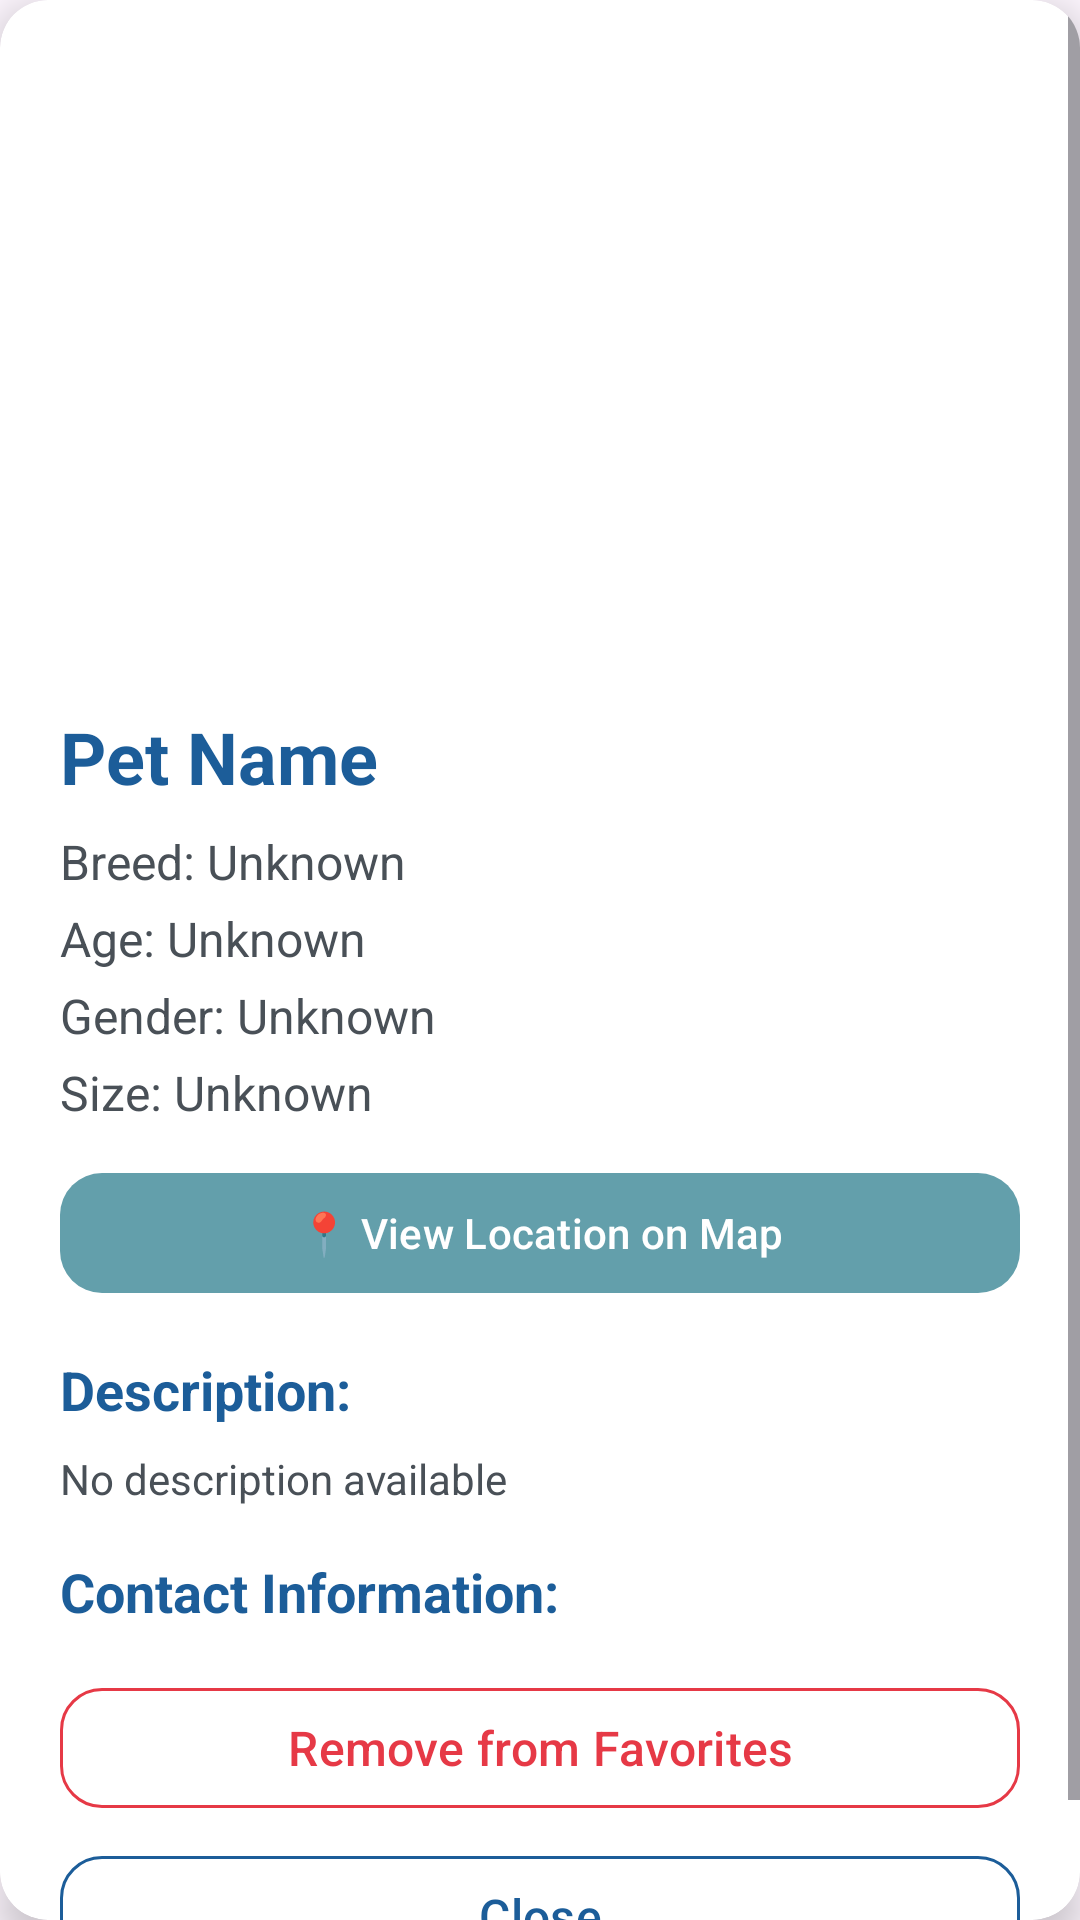

This screen was rendered from an Android layout file. Write that file and the resources it references.
<!-- AndroidManifest.xml: application theme Theme.AdoptMe -->
<!-- res/layout/dialog_favorite_pet_detail.xml -->
<?xml version="1.0" encoding="utf-8"?>
<androidx.cardview.widget.CardView
    xmlns:android="http://schemas.android.com/apk/res/android"
    xmlns:app="http://schemas.android.com/apk/res-auto"
    android:layout_width="match_parent"
    android:layout_height="wrap_content"
    android:layout_margin="24dp"
    app:cardCornerRadius="16dp"
    app:cardElevation="8dp"
    app:cardBackgroundColor="@color/card_bg">

    <ScrollView
        android:layout_width="match_parent"
        android:layout_height="wrap_content">

        <LinearLayout
            android:layout_width="match_parent"
            android:layout_height="wrap_content"
            android:orientation="vertical"
            android:padding="20dp">

            <ImageView
                android:id="@+id/ivFavDetailPetImage"
                android:layout_width="match_parent"
                android:layout_height="200dp"
                android:scaleType="centerCrop"
                android:contentDescription="Pet Image" />

            <TextView
                android:id="@+id/tvFavDetailPetName"
                android:layout_width="wrap_content"
                android:layout_height="wrap_content"
                android:text="Pet Name"
                android:textSize="24sp"
                android:textStyle="bold"
                android:textColor="@color/primary_blue"
                android:layout_marginTop="16dp" />

            <TextView
                android:id="@+id/tvFavDetailBreed"
                android:layout_width="wrap_content"
                android:layout_height="wrap_content"
                android:text="Breed: Unknown"
                android:textSize="16sp"
                android:textColor="@color/text_secondary"
                android:layout_marginTop="8dp" />

            <TextView
                android:id="@+id/tvFavDetailAge"
                android:layout_width="wrap_content"
                android:layout_height="wrap_content"
                android:text="Age: Unknown"
                android:textSize="16sp"
                android:textColor="@color/text_secondary"
                android:layout_marginTop="4dp" />

            <TextView
                android:id="@+id/tvFavDetailGender"
                android:layout_width="wrap_content"
                android:layout_height="wrap_content"
                android:text="Gender: Unknown"
                android:textSize="16sp"
                android:textColor="@color/text_secondary"
                android:layout_marginTop="4dp" />

            <TextView
                android:id="@+id/tvFavDetailSize"
                android:layout_width="wrap_content"
                android:layout_height="wrap_content"
                android:text="Size: Unknown"
                android:textSize="16sp"
                android:textColor="@color/text_secondary"
                android:layout_marginTop="4dp" />

            <com.google.android.material.button.MaterialButton
                android:id="@+id/btnFavDetailLocation"
                android:layout_width="match_parent"
                android:layout_height="wrap_content"
                android:text="📍 View Location on Map"
                android:textSize="14sp"
                android:textColor="@color/text_on_primary"
                app:backgroundTint="@color/primary_light_blue"
                app:cornerRadius="@dimen/btn_radius"
                style="@style/PrimaryButton"
                android:layout_marginTop="12dp" />

            <TextView
                android:layout_width="wrap_content"
                android:layout_height="wrap_content"
                android:text="Description:"
                android:textSize="18sp"
                android:textStyle="bold"
                android:textColor="@color/primary_blue"
                android:layout_marginTop="16dp" />

            <TextView
                android:id="@+id/tvFavDetailDescription"
                android:layout_width="wrap_content"
                android:layout_height="wrap_content"
                android:text="No description available"
                android:textSize="14sp"
                android:textColor="@color/text_secondary"
                android:layout_marginTop="8dp" />

            <TextView
                android:layout_width="wrap_content"
                android:layout_height="wrap_content"
                android:text="Contact Information:"
                android:textSize="18sp"
                android:textStyle="bold"
                android:textColor="@color/primary_blue"
                android:layout_marginTop="16dp" />

            <com.google.android.material.button.MaterialButton
                android:id="@+id/btnFavDetailEmail"
                android:layout_width="match_parent"
                android:layout_height="wrap_content"
                android:text="Email: contact@shelter.com"
                android:textSize="14sp"
                android:textColor="@color/text_on_primary"
                app:backgroundTint="@color/primary_blue"
                app:cornerRadius="@dimen/btn_radius"
                style="@style/PrimaryButton"
                android:layout_marginTop="8dp"
                android:visibility="gone" />

            <com.google.android.material.button.MaterialButton
                android:id="@+id/btnFavDetailPhone"
                android:layout_width="match_parent"
                android:layout_height="wrap_content"
                android:text="Phone: +1234567890"
                android:textSize="14sp"
                android:textColor="@color/text_on_primary"
                app:backgroundTint="@color/primary_light_blue"
                app:cornerRadius="@dimen/btn_radius"
                style="@style/PrimaryButton"
                android:layout_marginTop="8dp"
                android:visibility="gone" />

            <com.google.android.material.button.MaterialButton
                android:id="@+id/btnFavDetailUnfavorite"
                android:layout_width="match_parent"
                android:layout_height="wrap_content"
                android:text="Remove from Favorites"
                android:textColor="@color/logout_red"
                app:strokeColor="@color/logout_red"
                app:cornerRadius="@dimen/btn_radius"
                style="@style/SecondaryButton"
                android:layout_marginTop="16dp" />

            <com.google.android.material.button.MaterialButton
                android:id="@+id/btnFavDetailClose"
                android:layout_width="match_parent"
                android:layout_height="wrap_content"
                android:text="Close"
                android:textColor="@color/primary_blue"
                app:strokeColor="@color/primary_blue"
                app:cornerRadius="@dimen/btn_radius"
                style="@style/SecondaryButton"
                android:layout_marginTop="8dp" />

        </LinearLayout>
    </ScrollView>

</androidx.cardview.widget.CardView>
<!-- resources referenced by this layout -->
<resources>
  <color name="card_bg">#FFFFFF</color>
  <color name="logout_red">#E63946</color>
  <color name="primary_blue">#1C5D99</color>
  <color name="primary_light_blue">#639FAB</color>
  <color name="text_on_primary">#FFFFFF</color>
  <color name="text_secondary">#495057</color>
  <dimen name="btn_radius">14dp</dimen>
  <style name="PrimaryButton" parent="Widget.Material3.Button">
          <item name="android:layout_height">@dimen/btn_height</item>
          <item name="backgroundTint">@color/primary_blue</item>
          <item name="android:textColor">@color/text_on_primary</item>
          <item name="android:textSize">16sp</item>
          <item name="android:textAllCaps">false</item>
          <item name="cornerRadius">@dimen/btn_radius</item>
          <item name="android:paddingLeft">24dp</item>
          <item name="android:paddingRight">24dp</item>
          <item name="elevation">2dp</item>
          <item name="android:stateListAnimator">@null</item>
      </style>
  <style name="SecondaryButton" parent="Widget.Material3.Button.OutlinedButton">
          <item name="android:layout_height">@dimen/btn_height</item>
          <item name="strokeColor">@color/primary_blue</item>
          <item name="android:textColor">@color/primary_blue</item>
          <item name="android:textSize">16sp</item>
          <item name="android:textAllCaps">false</item>
          <item name="cornerRadius">@dimen/btn_radius</item>
          <item name="android:paddingLeft">24dp</item>
          <item name="android:paddingRight">24dp</item>
      </style>
  <style name="Theme.AdoptMe" parent="Base.Theme.AdoptMe" />
  <dimen name="btn_height">48dp</dimen>
  <style name="Base.Theme.AdoptMe" parent="Theme.Material3.DayNight.NoActionBar">
          
          
      </style>
</resources>
